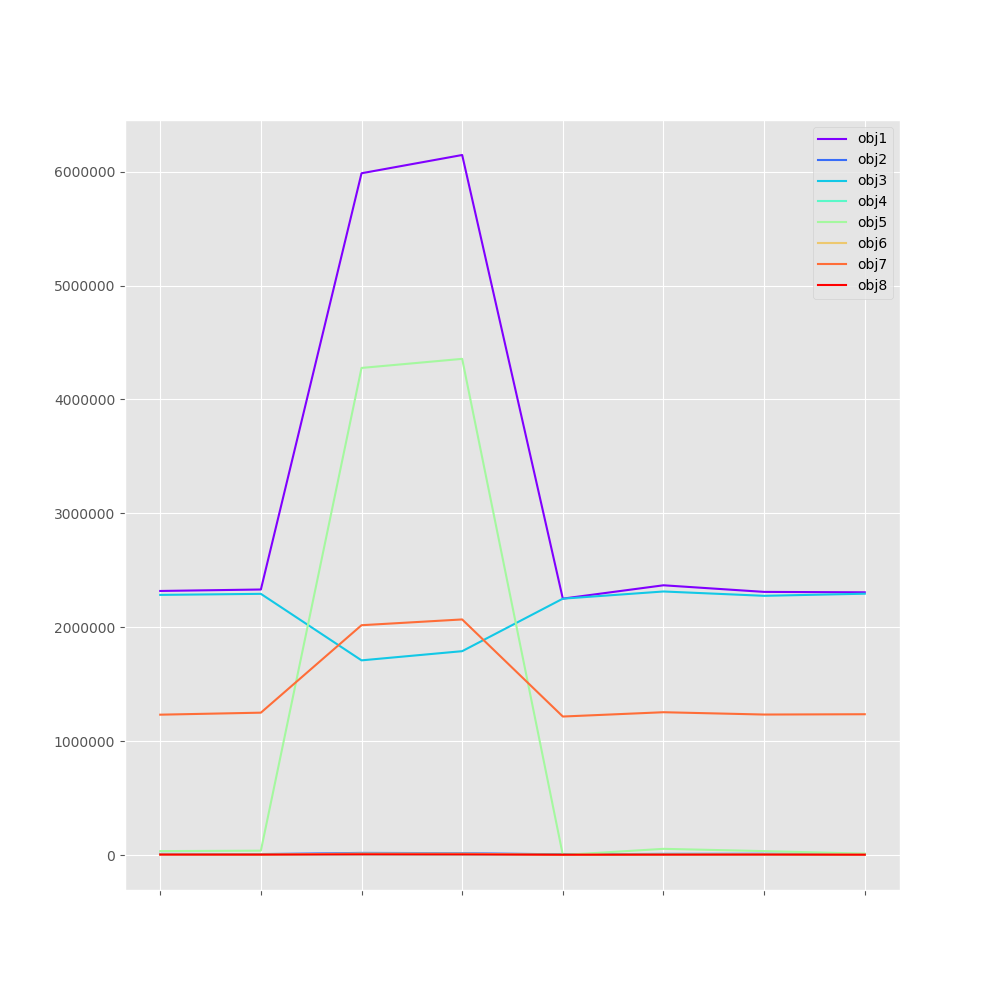

Data behind this chart, as committed beside it:
, obj1, obj2, obj3, obj4, obj5, obj6, obj7, obj8
alg1, 2318700, 9838, 2284230, 6015, 34470, 4623, 1232447, 4059
alg2, 2331548, 8250, 2293411, 6153, 38137, 2912, 1250056, 4005
alg3, 5986542, 18719, 1709414, 5462, 4277128, 13258, 2018013, 6041
alg4, 6146823, 16444, 1790004, 4638, 4356819, 12227, 2068720, 5391
alg5, 2251408, 6011, 2251113, 6011, 295.7, 295.7, 1216172, 3145
alg6, 2368551, 10129, 2314164, 7128, 54387, 3045, 1253940, 3731
alg7, 2310596, 11125, 2276193, 7060, 34403, 4282, 1233629, 4275
alg8, 2306823, 7145, 2294578, 6206, 12245, 2821, 1236312, 3187
